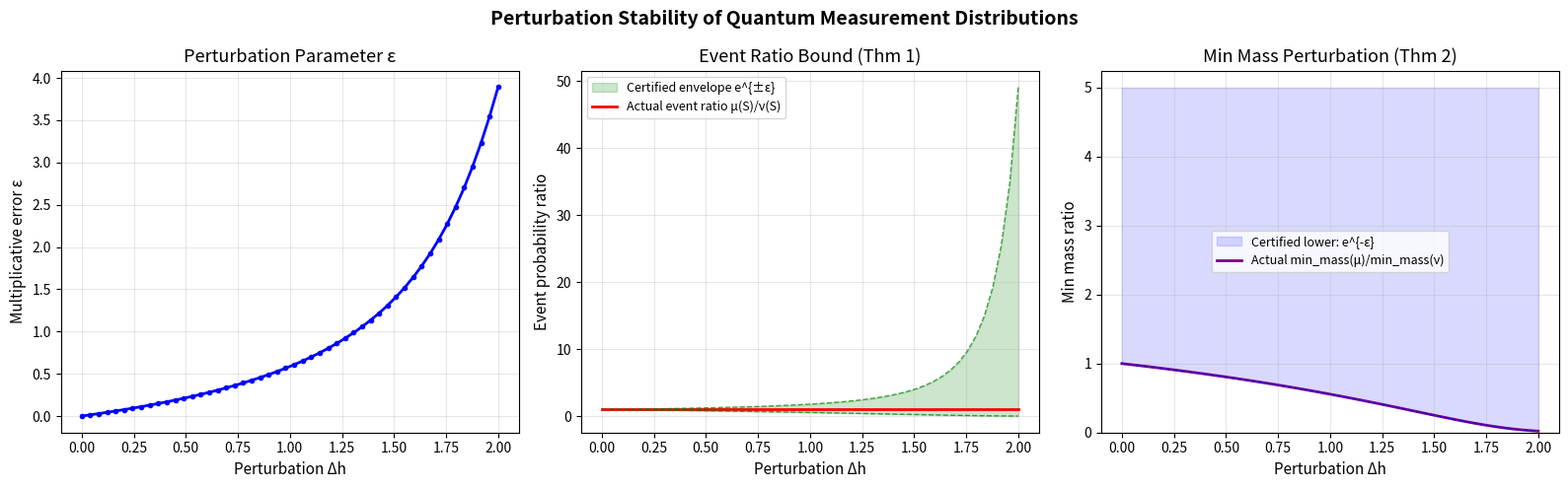

Here is the Python script that generated this plot:
#!/usr/bin/env python3
"""
Visualization: Perturbation Stability of Measurement Distributions

Demonstrates the formally verified theorem `event_prob_ratio_bound`:
when distributions are multiplicatively close, event probabilities
are controlled. Shows how the perturbation envelope exp(±ε) bounds
event probabilities as the perturbation grows.
"""

import numpy as np
import matplotlib.pyplot as plt

# ── Hamiltonian construction (self-contained) ─────────────────────────

def kron_chain(ops):
    result = ops[0]
    for op in ops[1:]:
        result = np.kron(result, op)
    return result

def tfim_hamiltonian(n, J, h):
    dim = 2**n
    H = np.zeros((dim, dim), dtype=complex)
    I2 = np.eye(2, dtype=complex)
    Zop = np.array([[1,0],[0,-1]], dtype=complex)
    Xop = np.array([[0,1],[1,0]], dtype=complex)
    for i in range(n - 1):
        ops = [I2]*n; ops[i] = Zop; ops[i+1] = Zop
        H -= J * kron_chain(ops)
    for i in range(n):
        ops = [I2]*n; ops[i] = Xop
        H -= h * kron_chain(ops)
    return H

# ── Compute perturbation data ────────────────────────────────────────

n = 5
J = 1.0
h_ref = 2.5  # Reference: deep in paramagnetic phase
dim = 2**n

H_ref = tfim_hamiltonian(n, J, h_ref)
evals_ref, evecs_ref = np.linalg.eigh(H_ref)
idx = np.argsort(evals_ref)
psi_ref = evecs_ref[:, idx[0]]
nu = np.abs(psi_ref)**2

# Scan perturbation strength
delta_h_vals = np.linspace(0, 2.0, 50)
epsilons = []
event_ratios = []
min_mass_ratios = []
boundary_ratios = []

event_indices = set(range(dim // 2))

for dh in delta_h_vals:
    h_pert = h_ref - dh
    if h_pert <= 0:
        break
    H_pert = tfim_hamiltonian(n, J, h_pert)
    evals_p, evecs_p = np.linalg.eigh(H_pert)
    idx_p = np.argsort(evals_p)
    psi_p = evecs_p[:, idx_p[0]]
    mu = np.abs(psi_p)**2

    # Compute actual ε
    with np.errstate(divide='ignore', invalid='ignore'):
        log_ratios = np.where(nu > 1e-15, np.log(mu / nu), 0)
    eps = float(np.max(np.abs(log_ratios[nu > 1e-15]))) if np.any(nu > 1e-15) else 0
    epsilons.append(eps)

    # Event probability ratio
    mu_event = sum(mu[i] for i in event_indices)
    nu_event = sum(nu[i] for i in event_indices)
    if nu_event > 0:
        event_ratios.append(mu_event / nu_event)
    else:
        event_ratios.append(1.0)

    # Min mass ratio
    mm_mu = np.min(mu)
    mm_nu = np.min(nu)
    if mm_nu > 0:
        min_mass_ratios.append(mm_mu / mm_nu)
    else:
        min_mass_ratios.append(1.0)

delta_h_vals = delta_h_vals[:len(epsilons)]

# ── Plot ──────────────────────────────────────────────────────────────

fig, axes = plt.subplots(1, 3, figsize=(16, 5))

# Panel 1: ε vs perturbation strength
ax = axes[0]
ax.plot(delta_h_vals, epsilons, 'b-o', markersize=3, linewidth=2)
ax.set_xlabel('Perturbation Δh', fontsize=11)
ax.set_ylabel('Multiplicative error ε', fontsize=11)
ax.set_title('Perturbation Parameter ε', fontsize=13)
ax.grid(True, alpha=0.3)

# Panel 2: Event ratio with certified bounds
ax = axes[1]
eps_arr = np.array(epsilons)
ax.fill_between(delta_h_vals, np.exp(-eps_arr), np.exp(eps_arr),
                alpha=0.2, color='green', label='Certified envelope e^{±ε}')
ax.plot(delta_h_vals, event_ratios, 'r-', linewidth=2,
        label='Actual event ratio μ(S)/ν(S)')
ax.plot(delta_h_vals, np.exp(eps_arr), 'g--', linewidth=1, alpha=0.7)
ax.plot(delta_h_vals, np.exp(-eps_arr), 'g--', linewidth=1, alpha=0.7)
ax.set_xlabel('Perturbation Δh', fontsize=11)
ax.set_ylabel('Event probability ratio', fontsize=11)
ax.set_title('Event Ratio Bound (Thm 1)', fontsize=13)
ax.legend(fontsize=9)
ax.grid(True, alpha=0.3)

# Panel 3: Min mass ratio with certified bound
ax = axes[2]
ax.fill_between(delta_h_vals, np.exp(-eps_arr), np.ones_like(eps_arr) * 5,
                alpha=0.15, color='blue', label='Certified lower: e^{-ε}')
ax.plot(delta_h_vals, min_mass_ratios, 'purple', linewidth=2,
        label='Actual min_mass(μ)/min_mass(ν)')
ax.plot(delta_h_vals, np.exp(-eps_arr), 'b--', linewidth=1, alpha=0.7)
ax.set_xlabel('Perturbation Δh', fontsize=11)
ax.set_ylabel('Min mass ratio', fontsize=11)
ax.set_title('Min Mass Perturbation (Thm 2)', fontsize=13)
ax.legend(fontsize=9)
ax.set_ylim(bottom=0)
ax.grid(True, alpha=0.3)

fig.suptitle('Perturbation Stability of Quantum Measurement Distributions',
             fontsize=14, fontweight='bold')
plt.tight_layout()
plt.savefig('perturbation_stability.png', dpi=150, bbox_inches='tight')
plt.show()
print("Saved perturbation_stability.png")
